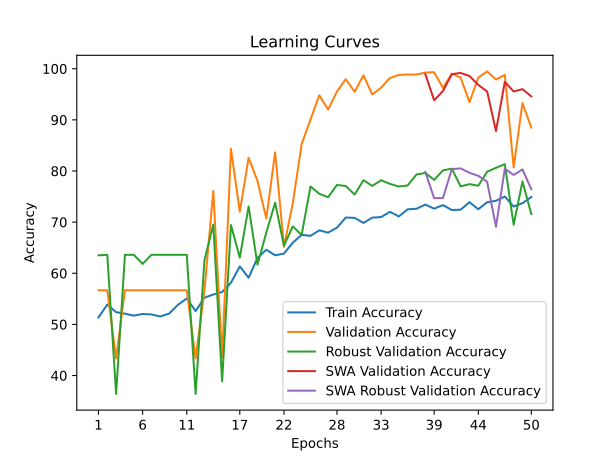

The table this chart was drawn from, first rows:
time; train_accuracy; train_loss; valid_accuracy; valid_loss; valid_accuracy_robust; valid_accuracy_swa; valid_accuracy_robust_swa
27,8479; 51,3570; 0,7328; 56,6692; 0,6827; 63,5057; 56,6692; 63,5057
53,6863; 53,8824; 0,7032; 56,6692; 0,7811; 63,6102; 56,6692; 63,6102
102,3855; 52,3935; 0,7381; 43,3308; 0,8615; 36,3898; 43,3308; 36,3898
138,5488; 52,0920; 1,0070; 56,6692; 2,0409; 63,6102; 56,6692; 63,6102
169,3829; 51,7150; 1,5673; 56,6692; 1,1914; 63,6102; 56,6692; 63,6102
197,8086; 52,0354; 0,9925; 56,6692; 0,6756; 61,8339; 56,6692; 61,8339
300,2576; 51,9412; 0,8952; 56,6692; 0,6748; 63,6102; 56,6692; 63,6102
332,6702; 51,5454; 1,0562; 56,6692; 0,6818; 63,6102; 56,6692; 63,6102
365,3721; 52,1108; 0,9606; 56,6692; 0,7560; 63,6102; 56,6692; 63,6102
394,5595; 53,8259; 0,7495; 56,6692; 0,6815; 63,6102; 56,6692; 63,6102
422,2991; 55,0697; 0,7181; 56,6692; 0,6801; 63,6102; 56,6692; 63,6102
461,2945; 52,6008; 0,7092; 43,3308; 1,1336; 36,3898; 43,3308; 36,3898
511,6939; 55,2205; 0,6988; 56,6692; 0,6717; 62,5653; 56,6692; 62,5653
554,1890; 55,8424; 0,6911; 76,1115; 0,5251; 69,5141; 76,1115; 69,5141
580,2653; 56,3325; 0,7007; 43,4815; 0,6775; 38,8454; 43,4815; 38,8454
609,0775; 58,1417; 0,6838; 84,3255; 0,5775; 69,4357; 84,3255; 69,4357
635,6512; 61,3456; 0,6688; 72,0422; 0,5713; 63,0617; 72,0422; 63,0617
665,4522; 59,1217; 0,6787; 82,5923; 0,6018; 73,0669; 82,5923; 73,0669
695,8430; 63,0041; 0,6537; 78,0708; 0,4914; 61,6771; 78,0708; 61,6771
742,5863; 64,6061; 0,6486; 70,6858; 0,4674; 67,9467; 70,6858; 67,9467
798,6139; 63,5130; 0,6502; 83,6473; 0,4040; 73,7983; 83,6473; 73,7983
828,9960; 63,8522; 0,6494; 65,1846; 0,7803; 65,3866; 65,1846; 65,3866
859,1509; 65,9819; 0,6347; 73,7001; 0,7629; 69,1745; 73,7001; 69,1745
894,0408; 67,5085; 0,6190; 85,2298; 0,4354; 67,4765; 85,2298; 67,4765
935,3557; 67,3200; 0,6235; 90,0528; 0,3571; 76,9592; 90,0528; 76,9592
963,6494; 68,3943; 0,6177; 94,8003; 0,2949; 75,5486; 94,8003; 75,5486
1000,7244; 67,9420; 0,6205; 92,0121; 0,3114; 74,8694; 92,0121; 74,8694
1076,4368; 68,9220; 0,6092; 95,5539; 0,2803; 77,2727; 95,5539; 77,2727
1111,6488; 70,9009; 0,5960; 97,9653; 0,2336; 77,0637; 97,9653; 77,0637
1160,1395; 70,8255; 0,5939; 95,4785; 0,2545; 75,3918; 95,4785; 75,3918
1188,5243; 69,8455; 0,5963; 98,7189; 0,2039; 78,1870; 98,7189; 78,1870
1216,1549; 70,8820; 0,5923; 94,9510; 0,2526; 77,0899; 94,9510; 77,0899
1244,1457; 70,9951; 0,5914; 96,3075; 0,2616; 78,1870; 96,3075; 78,1870
1299,5014; 72,0128; 0,5846; 98,1914; 0,2086; 77,4817; 98,1914; 77,4817
1378,6719; 71,1082; 0,5868; 98,7943; 0,1981; 76,9592; 98,7943; 76,9592
1407,0140; 72,5028; 0,5788; 98,8696; 0,1659; 77,1682; 98,8696; 77,1682
1456,2053; 72,6159; 0,5752; 98,8696; 0,1686; 79,3103; 98,8696; 79,3103
1512,3389; 73,4263; 0,5672; 99,2464; 0,1722; 79,6238; 98,9450; 79,8067
1552,9564; 72,6348; 0,5763; 99,3218; 0,1582; 78,2654; 93,8206; 74,6865
1614,2879; 73,3321; 0,5674; 96,2321; 0,1984; 80,1202; 95,6292; 74,7126
1666,2764; 72,3709; 0,5666; 99,0203; 0,1875; 80,4598; 98,9450; 80,3553
1709,6161; 72,4274; 0,5678; 98,2668; 0,1878; 76,9854; 99,1711; 80,5120
1858,0678; 73,8975; 0,5585; 93,4439; 0,2279; 77,4295; 98,5682; 79,6499
1915,2428; 72,5217; 0,5662; 98,2668; 0,2088; 77,1160; 96,8350; 79,0491
1964,9876; 73,8975; 0,5584; 99,4725; 0,1359; 79,8589; 95,5539; 77,8997
2040,6505; 74,1802; 0,5589; 97,8900; 0,1859; 80,6165; 87,7920; 69,0961
2095,6819; 75,0094; 0,5558; 98,7943; 0,1631; 81,3480; 97,4378; 80,4336
2238,1744; 73,0494; 0,5659; 80,7084; 0,3762; 69,4880; 95,5539; 79,2320
2287,4346; 73,7090; 0,5624; 93,2931; 0,2307; 77,9519; 96,0060; 80,3030
2337,2292; 74,9152; 0,5623; 88,4702; 0,3286; 71,5778; 94,5742; 76,4368
